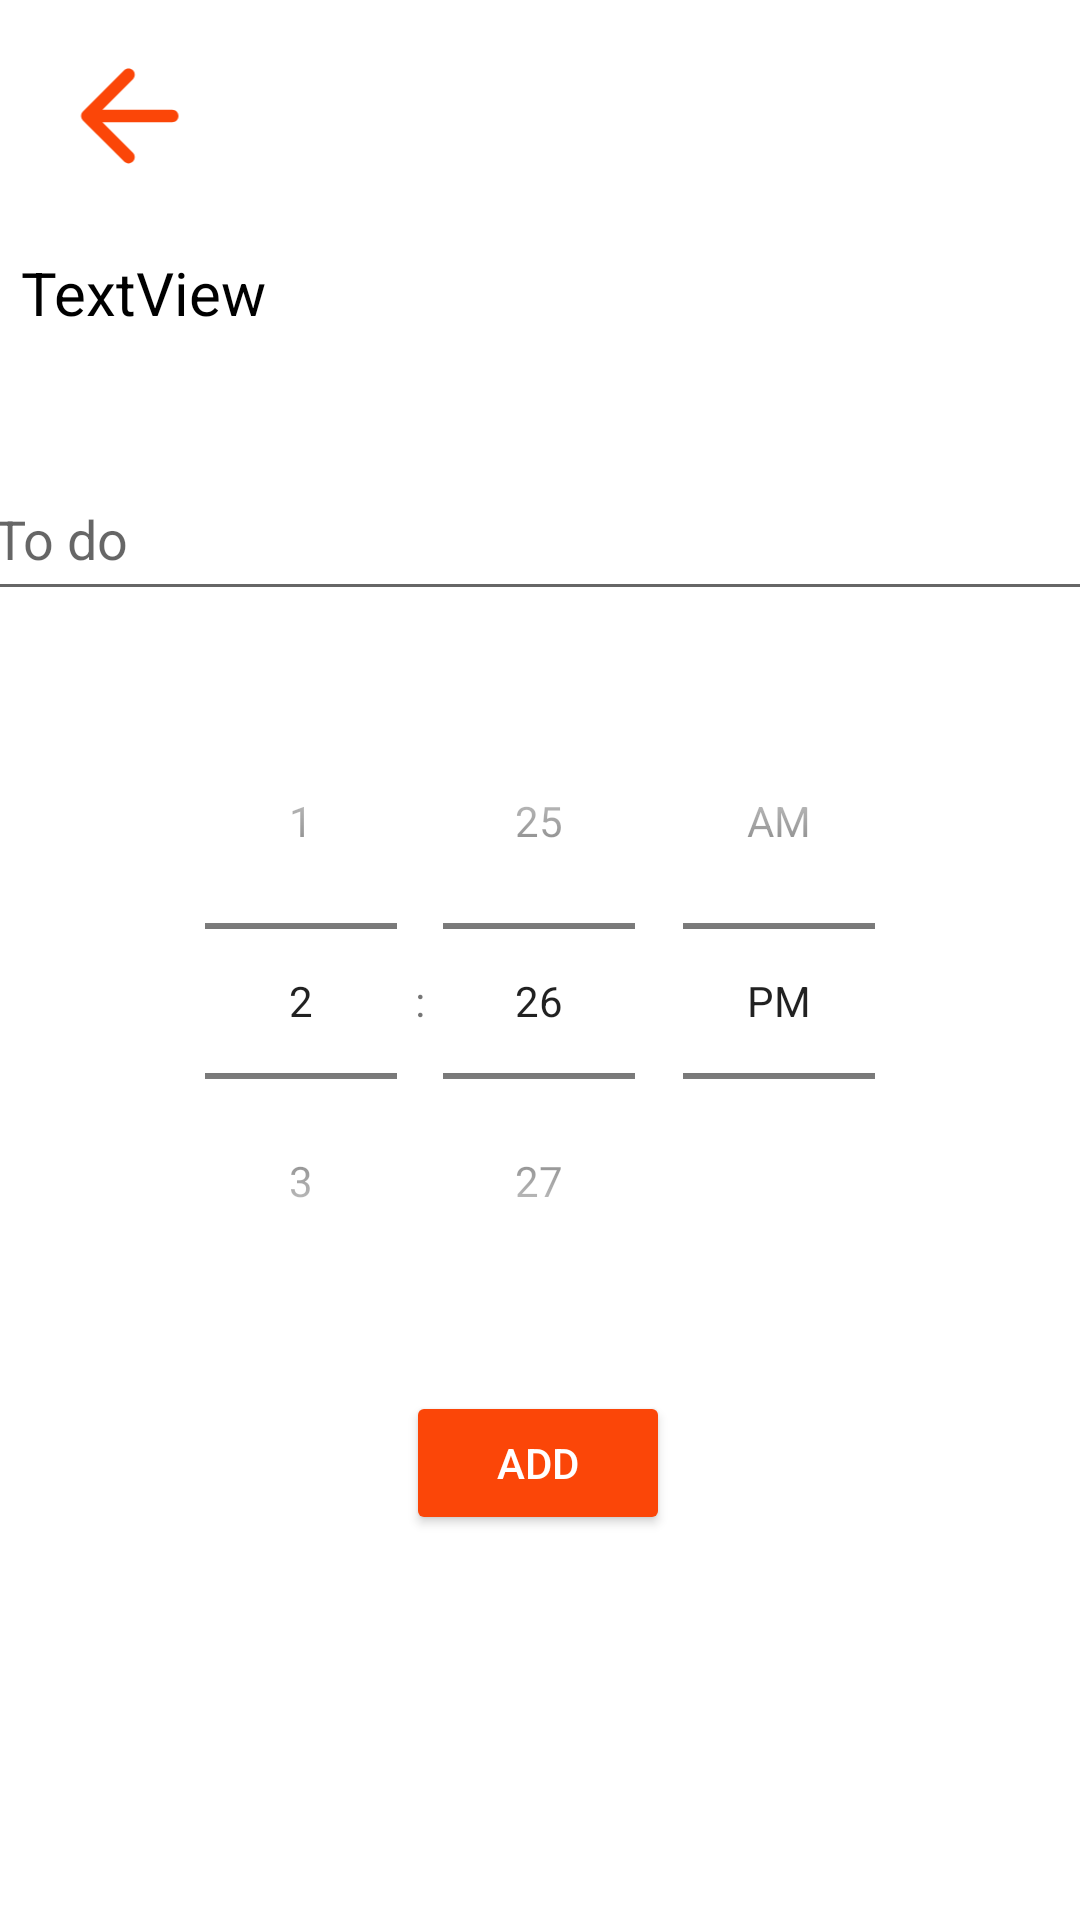

The Android layout XML behind this screen, and the referenced resources:
<!-- AndroidManifest.xml: application theme Theme.OrganizD -->
<!-- res/layout/activity_add.xml -->
<?xml version="1.0" encoding="utf-8"?>
<androidx.constraintlayout.widget.ConstraintLayout xmlns:android="http://schemas.android.com/apk/res/android"
    xmlns:app="http://schemas.android.com/apk/res-auto"
    xmlns:tools="http://schemas.android.com/tools"
    android:layout_width="match_parent"
    android:layout_height="match_parent"
    tools:context=".AddActivity">

    <ImageView
        android:id="@+id/button2"
        android:layout_width="53dp"
        android:layout_height="50dp"
        app:layout_constraintBottom_toBottomOf="parent"
        app:layout_constraintEnd_toEndOf="parent"
        app:layout_constraintHorizontal_bias="0.053"
        app:layout_constraintStart_toStartOf="parent"
        app:layout_constraintTop_toTopOf="parent"
        app:layout_constraintVertical_bias="0.023"
        app:srcCompat="@drawable/ic_back" />

    <EditText
        android:id="@+id/editTextTaskName"
        android:layout_width="373dp"
        android:layout_height="51dp"
        android:ems="10"
        android:hint="To do"
        android:imeOptions="actionDone"
        android:inputType="textPersonName"
        app:layout_constraintBottom_toBottomOf="parent"
        app:layout_constraintEnd_toEndOf="parent"
        app:layout_constraintStart_toStartOf="parent"
        app:layout_constraintTop_toTopOf="parent"
        app:layout_constraintVertical_bias="0.259" />

    <TimePicker
        android:id="@+id/timePicker1"
        android:layout_width="wrap_content"
        android:layout_height="wrap_content"
        android:layout_centerHorizontal="true"
        android:timePickerMode="spinner"
        app:layout_constraintBottom_toTopOf="@+id/button3"
        app:layout_constraintEnd_toEndOf="parent"
        app:layout_constraintHorizontal_bias="0.5"
        app:layout_constraintStart_toStartOf="parent"
        app:layout_constraintTop_toBottomOf="@+id/editTextTaskName" />

    <Button
        android:id="@+id/button3"
        android:layout_width="wrap_content"
        android:layout_height="wrap_content"
        android:text="Add"
        android:textColor="@color/white"
        android:backgroundTint="#FB4608"
        app:layout_constraintBottom_toBottomOf="parent"
        app:layout_constraintEnd_toEndOf="parent"
        app:layout_constraintHorizontal_bias="0.498"
        app:layout_constraintStart_toStartOf="parent"
        app:layout_constraintTop_toTopOf="parent"
        app:layout_constraintVertical_bias="0.783" />

    <TextView
        android:id="@+id/textView5"
        android:layout_width="346dp"
        android:layout_height="43dp"
        android:text="TextView"
        android:textColor="@color/black"
        android:textSize="20dp"
        app:layout_constraintBottom_toTopOf="@+id/editTextTaskName"
        app:layout_constraintEnd_toEndOf="parent"
        app:layout_constraintHorizontal_bias="0.5"
        app:layout_constraintStart_toStartOf="parent"
        app:layout_constraintTop_toTopOf="parent"
        app:layout_constraintVertical_bias="0.766" />
</androidx.constraintlayout.widget.ConstraintLayout>
<!-- resources referenced by this layout -->
<resources>
  <!-- drawable ic_back (drawable) -->
  <vector android:autoMirrored="true" android:height="24dp"
      android:tint="#FB4608" android:viewportHeight="24"
      android:viewportWidth="24" android:width="24dp" xmlns:android="http://schemas.android.com/apk/res/android">
      <path android:fillColor="@android:color/white" android:pathData="M19,11H7.83l4.88,-4.88c0.39,-0.39 0.39,-1.03 0,-1.42 -0.39,-0.39 -1.02,-0.39 -1.41,0l-6.59,6.59c-0.39,0.39 -0.39,1.02 0,1.41l6.59,6.59c0.39,0.39 1.02,0.39 1.41,0 0.39,-0.39 0.39,-1.02 0,-1.41L7.83,13H19c0.55,0 1,-0.45 1,-1s-0.45,-1 -1,-1z"/>
  </vector>
  <style name="Theme.OrganizD" parent="Theme.MaterialComponents.DayNight.DarkActionBar">
          
          <item name="colorPrimary">@color/purple_500</item>
          <item name="colorPrimaryVariant">@color/purple_700</item>
          <item name="colorOnPrimary">@color/white</item>
          
          <item name="colorSecondary">@color/teal_200</item>
          <item name="colorSecondaryVariant">@color/teal_700</item>
          <item name="colorOnSecondary">@color/black</item>
          
          <item name="android:statusBarColor" tools:targetApi="l">?attr/colorPrimaryVariant</item>
          
      </style>
  <!-- not gathered from this repository: default colours our renderer supplied (Android Studio template values) -->
  <color name="purple_500">#FF6200EE</color>
  <color name="purple_700">#FF3700B3</color>
  <color name="teal_200">#FF03DAC5</color>
  <color name="teal_700">#FF018786</color>
  <color name="black">#FF000000</color>
  <color name="white">#FFFFFFFF</color>
</resources>
